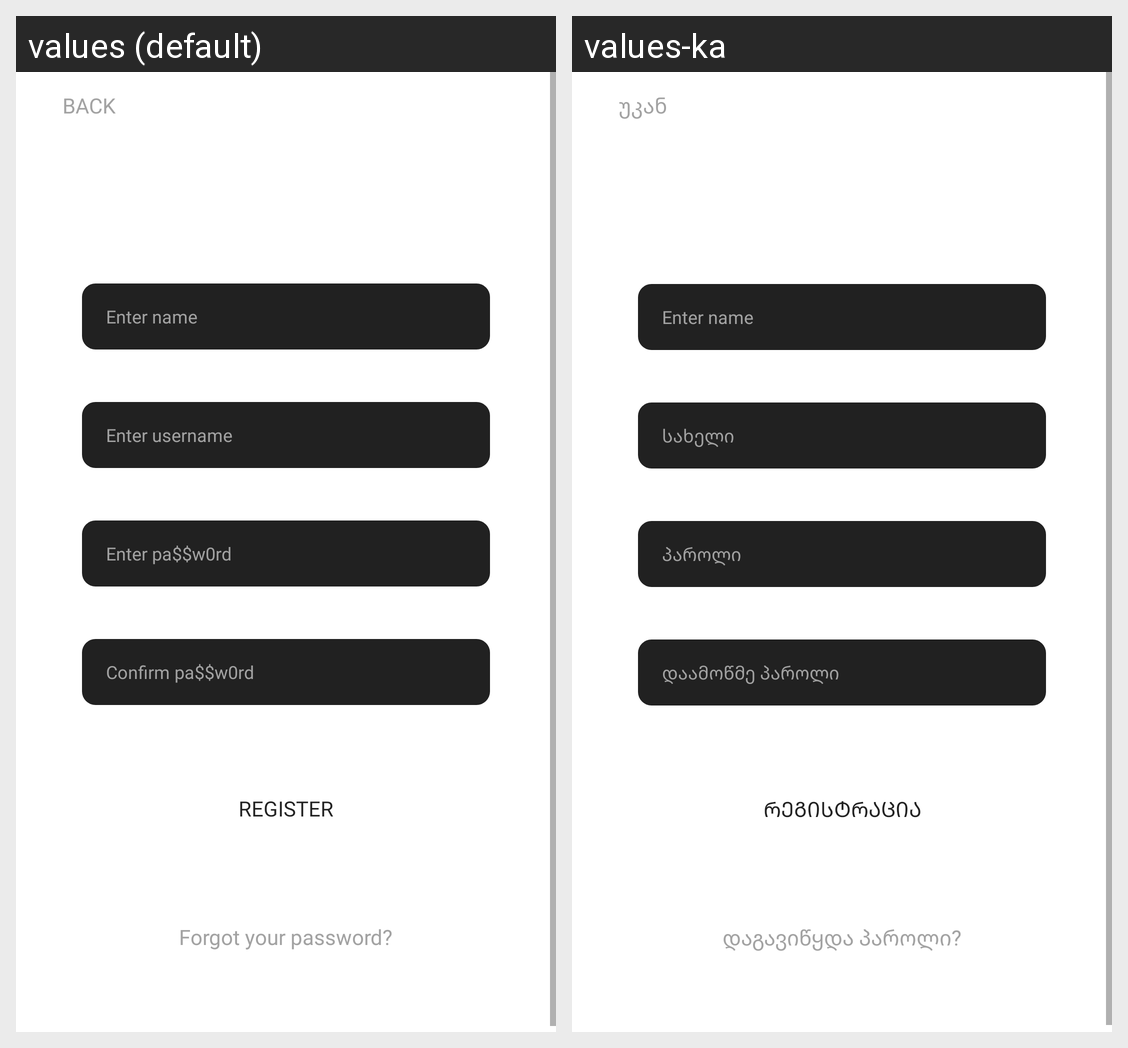

Locale-by-locale string values for the Android screen shown in this grid:
Android screen res/layout/activity_registration.xml rendered under 2 locales, left to right: values (default), values-ka. Device: Nexus 5 (rendered at 1080×1920; each locale shown at half size, 540×960, under a caption strip naming it); theme Theme.BreakingBad.
Strings drawn on this screen, with the default value and each locale's value (text and hints the layout hard-codes, and strings that could not be matched under every locale, appear in the picture but are not listed):

back_button_text
  values: BACK
  values-ka: უკან

enter_name
  values: Enter name
  values-ka: Enter name  [not translated; the default value is used]

enter_username
  values: Enter username
  values-ka: სახელი

enter_pa_w0rd
  values: Enter pa$$w0rd
  values-ka: პაროლი

confirm_pa_w0rd
  values: Confirm pa$$w0rd
  values-ka: დაამოწმე პაროლი

register_button
  values: Register
  values-ka: რეგისტრაცია

forgot_password_title
  values: Forgot your password?
  values-ka: დაგავიწყდა პაროლი?
